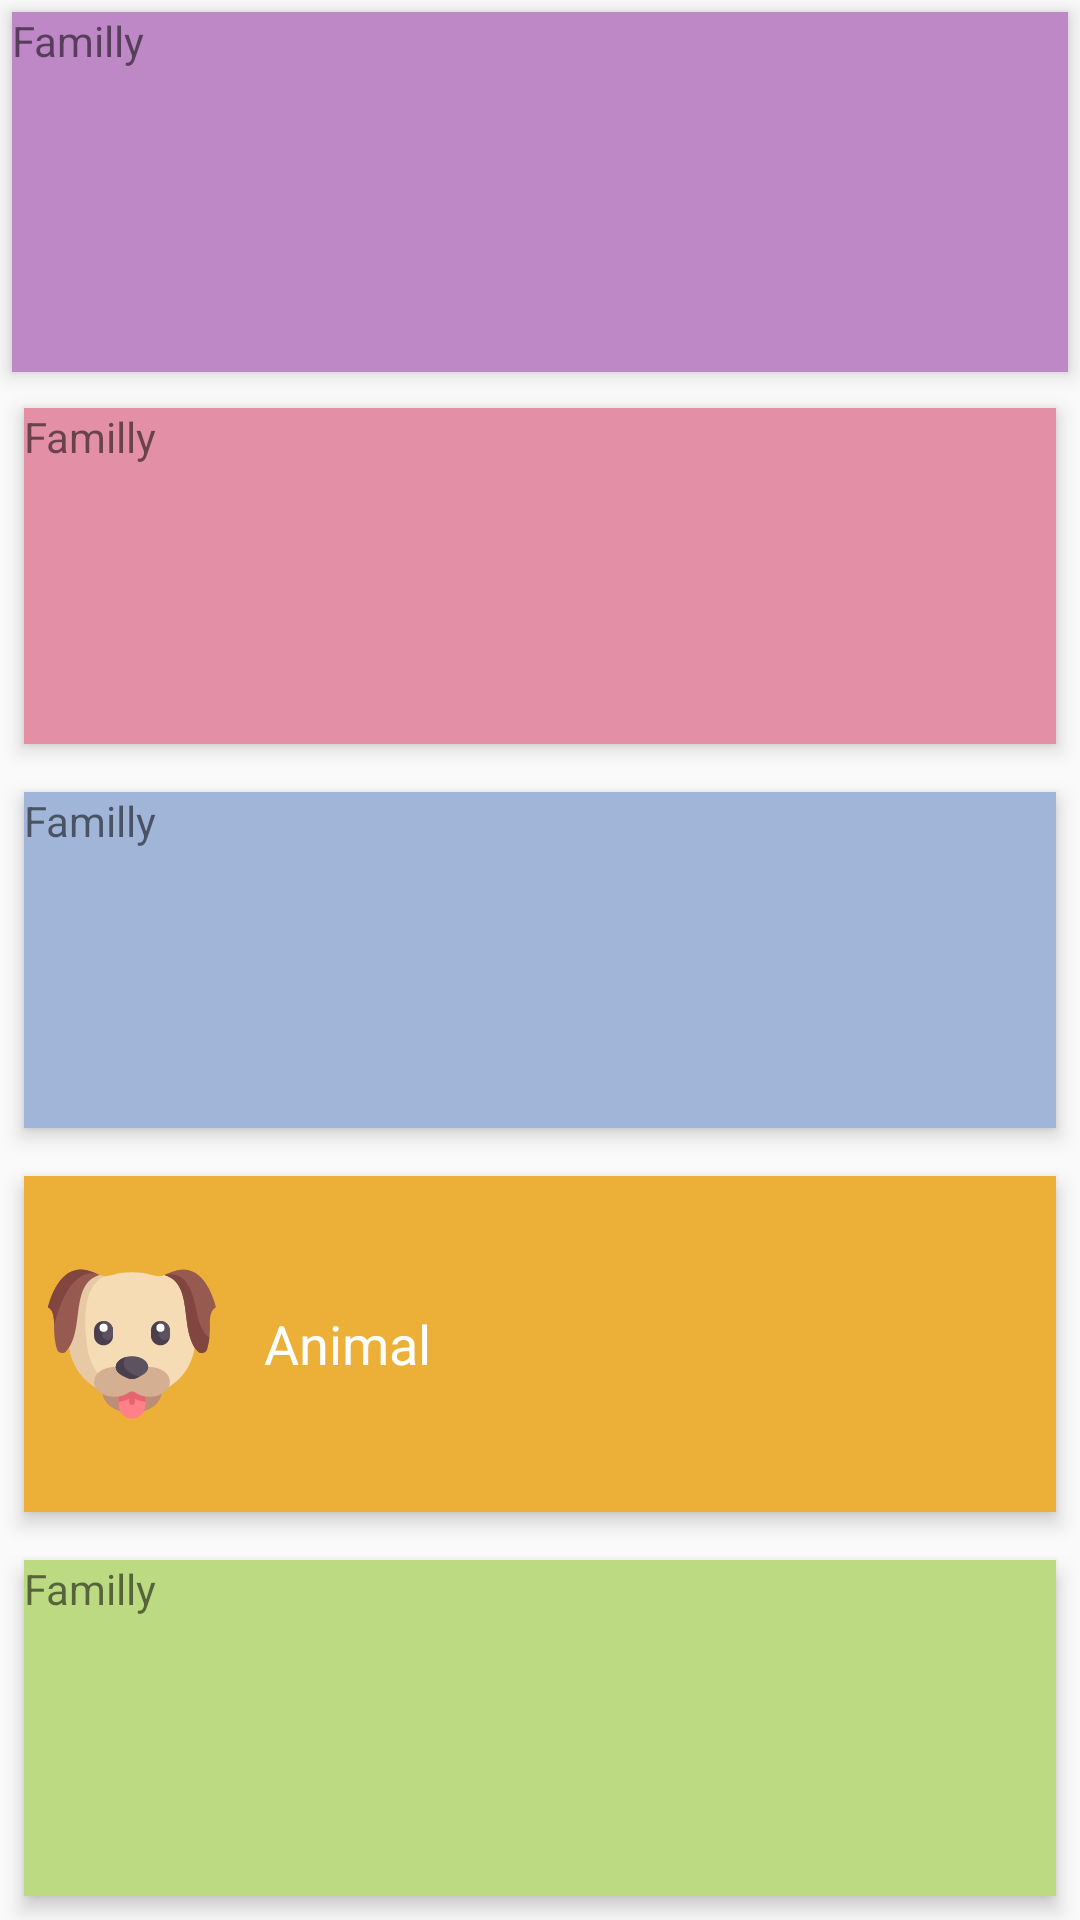

Here is an Android app screen rendered from its layout file. Give the layout XML and the strings, colors and styles it references.
<!-- AndroidManifest.xml: application theme AppTheme -->
<!-- res/layout/fragment_start_menu.xml -->
<?xml version="1.0" encoding="utf-8"?>
<LinearLayout xmlns:android="http://schemas.android.com/apk/res/android"
    android:layout_width="match_parent"
    android:layout_height="match_parent"
    android:orientation="vertical">


    <LinearLayout
        android:elevation="4dp"
        android:background="@color/colorAlphabet"
        android:layout_margin="4dp"
        android:layout_weight="1"
        android:layout_width="match_parent"
        android:layout_height="match_parent">
        <TextView
            android:text="Familly"
            android:layout_width="match_parent"
            android:layout_height="wrap_content" />
    </LinearLayout>

    <LinearLayout
        android:elevation="4dp"
        android:background="@color/colorFamily"
        android:layout_margin="8dp"
        android:layout_weight="1"
        android:layout_width="match_parent"
        android:layout_height="match_parent">
        <TextView
            android:text="Familly"
            android:layout_width="match_parent"
            android:layout_height="wrap_content" />
    </LinearLayout>

    <LinearLayout
        android:elevation="4dp"
        android:background="@color/colorVegetable"
        android:layout_margin="8dp"
        android:layout_weight="1"
        android:layout_width="match_parent"
        android:layout_height="match_parent">
        <TextView
            android:text="Familly"
            android:layout_width="match_parent"
            android:layout_height="wrap_content" />
    </LinearLayout>

    <LinearLayout
        android:padding="8dp"
        android:elevation="4dp"
        android:background="@color/colorAnimal"
        android:layout_margin="8dp"
        android:layout_weight="1"
        android:gravity="center_vertical"
        android:layout_width="match_parent"
        android:layout_height="match_parent">
        <ImageView
            android:src="@drawable/ic_animal"
            android:layout_width="56dp"
            android:layout_height="56dp" />

        <TextView
            android:layout_marginStart="16dp"
            android:layout_marginEnd="16dp"
            android:textSize="18sp"
            android:textColor="@color/colorWhite"
            android:text="Animal"
            android:layout_width="match_parent"
            android:layout_height="wrap_content" />
    </LinearLayout>

    <LinearLayout
        android:elevation="4dp"
        android:background="@color/colorFriut"
        android:layout_margin="8dp"
        android:layout_weight="1"
        android:layout_width="match_parent"
        android:layout_height="match_parent">
        <TextView
            android:text="Familly"
            android:layout_width="match_parent"
            android:layout_height="wrap_content" />
    </LinearLayout>

</LinearLayout>
<!-- resources referenced by this layout -->
<resources>
  <color name="colorAlphabet">#be87c6</color>
  <color name="colorAnimal">#ECAF37</color>
  <color name="colorFamily">#E390A7</color>
  <color name="colorFriut">#BCDA82</color>
  <color name="colorVegetable">#A1B5D8</color>
  <color name="colorWhite">#FFFFFF</color>
  <!-- drawable ic_animal: vector/xml drawable (drawable, 3851 chars, omitted) -->
  <style name="AppTheme" parent="Theme.AppCompat.Light.NoActionBar">
          
      </style>
</resources>
